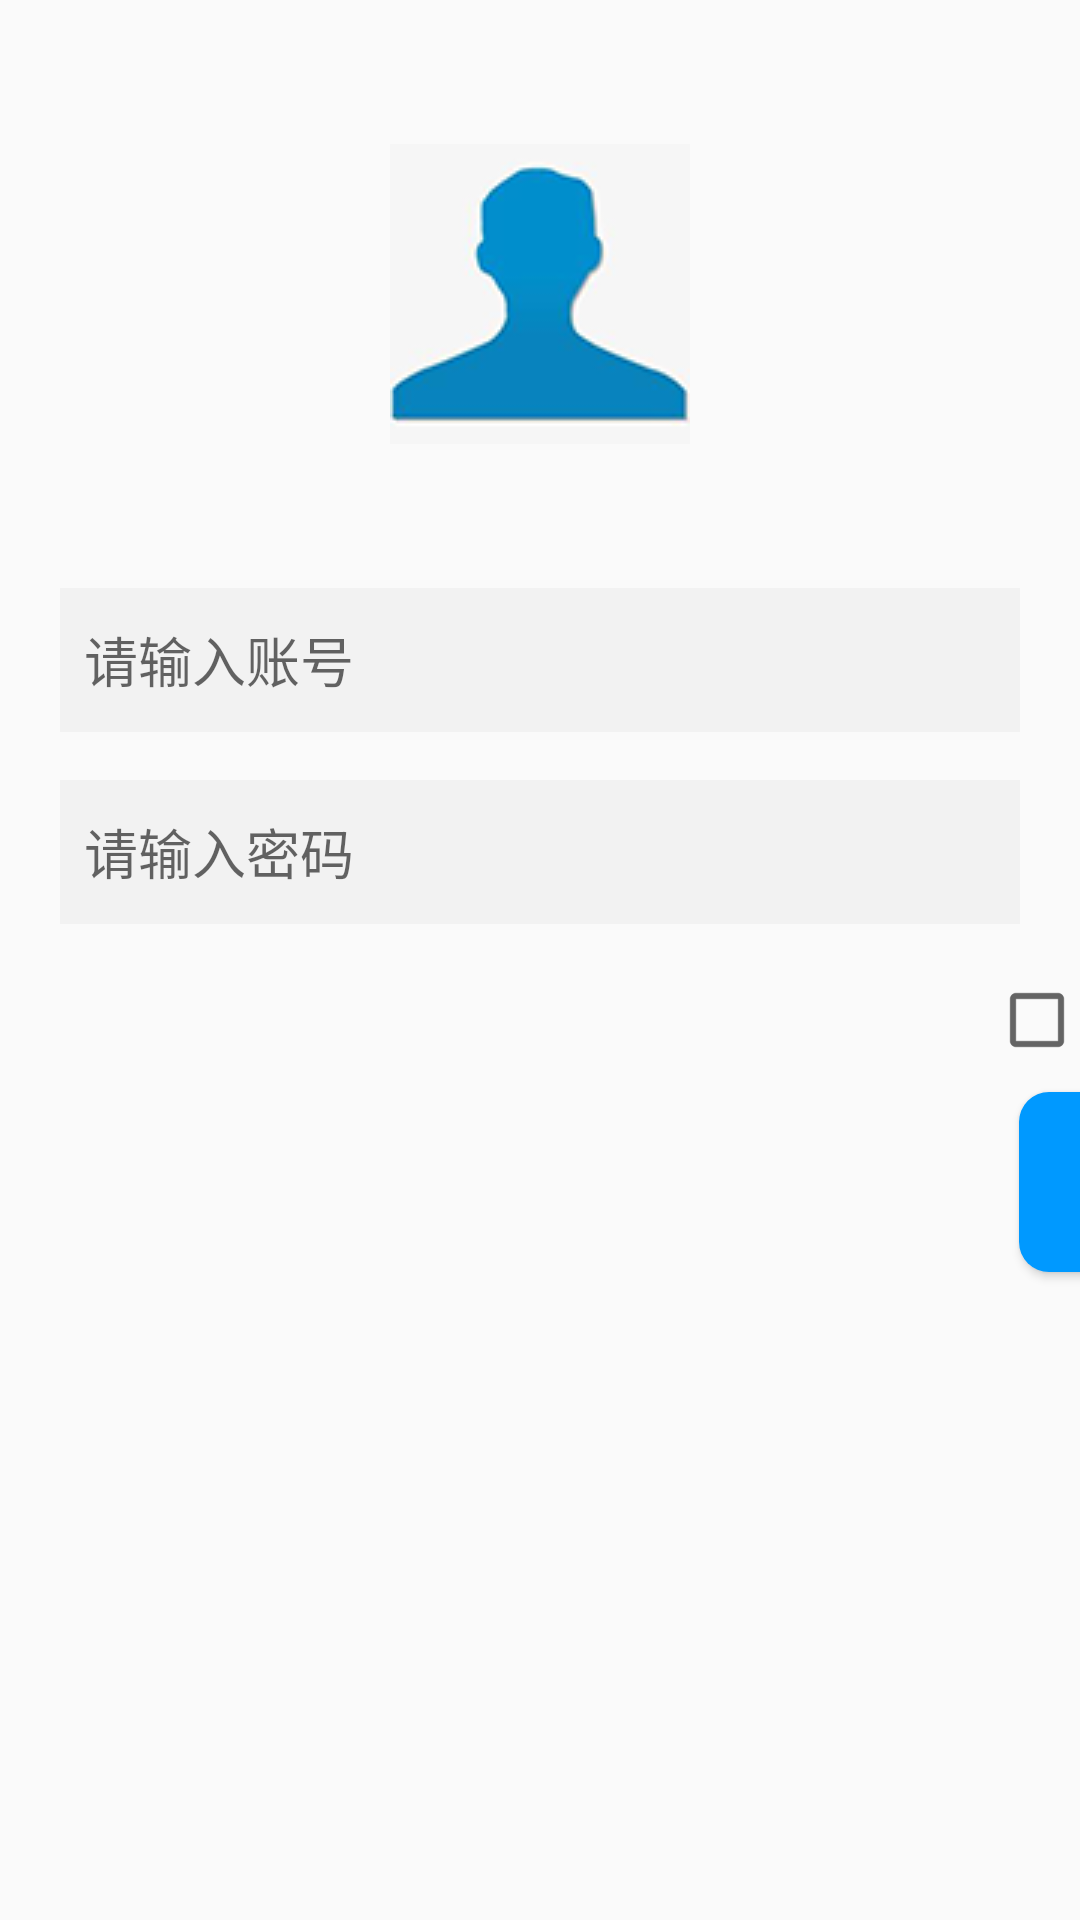

Write the Android layout XML for this screen, with the resource values it uses.
<!-- AndroidManifest.xml: application theme AppTheme -->
<!-- res/layout/activity_main.xml -->
<?xml version="1.0" encoding="utf-8"?>
<LinearLayout xmlns:android="http://schemas.android.com/apk/res/android"
    xmlns:tools="http://schemas.android.com/tools"
    android:id="@+id/activity_main"
    android:layout_width="match_parent"
    android:layout_height="match_parent"
    android:paddingBottom="@dimen/activity_vertical_margin"
    android:paddingLeft="@dimen/activity_horizontal_margin"
    android:paddingRight="@dimen/activity_horizontal_margin"
    android:paddingTop="@dimen/activity_vertical_margin"
    android:focusable="true"
    android:focusableInTouchMode="true"
    android:orientation="vertical">

    <ImageView
        android:id="@+id/login_avatar"
        android:layout_width="100dp"
        android:layout_height="100dp"
        android:src="@drawable/login"
        android:layout_gravity="center_horizontal"
        android:layout_marginTop="48dp"/>

    <EditText
        android:id="@+id/login_id"
        android:layout_width="320dp"
        android:layout_height="48dp"
        android:layout_gravity="center_horizontal"
        android:layout_marginTop="48dp"
        android:paddingLeft="8dp"
        android:background="@color/colorLoginEditText"
        android:hint="请输入账号"/>
    <EditText
        android:id="@+id/login_password"
        android:layout_width="320dp"
        android:layout_height="48dp"
        android:layout_gravity="center_horizontal"
        android:layout_marginTop="16dp"
        android:paddingLeft="8dp"
        android:background="@color/colorLoginEditText"
        android:hint="请输入密码"/>
    <LinearLayout
        android:layout_width="match_parent"
        android:layout_height="40dp"
        android:layout_marginTop="16dp">

        <CheckBox
            android:id="@+id/login_rememberpassword"
            android:layout_width="100dp"
            android:layout_height="32dp"
            android:layout_marginLeft="330dp"
            android:text="记住密码"/>
        <CheckBox
            android:id="@+id/login_autologin"
            android:layout_width="100dp"
            android:layout_height="32dp"
            android:layout_marginLeft="130dp"
            android:text="自动登录"
            android:layout_alignParentRight="true"/>
    </LinearLayout>

    <Button
        android:id="@+id/login_button"
        android:layout_width="320dp"
        android:layout_height="60dp"

        android:background="@drawable/loginbtnstye"
        android:text="登录"
        android:textSize="20dp"
        android:layout_marginLeft="340dp"
        android:textColor="@color/white"/>

</LinearLayout>
<!-- resources referenced by this layout -->
<resources>
  <color name="colorLoginEditText">#F2F2F2</color>
      F2F2F2
  <color name="white">#ffffff</color>
  <!-- drawable login: png bitmap (drawable-hdpi, 8434 bytes) -->
  <!-- drawable loginbtnstye (drawable) -->
  <?xml version="1.0" encoding="utf-8"?>
  <shape xmlns:android="http://schemas.android.com/apk/res/android" >
      //设置圆角
      <corners android:radius="10dp" />
      //设置button的颜色
      <solid android:color="@color/blue"/>
      //设置button的大小
      <size
          android:height="60dp"
          android:width="320dp" />
      //设置button的内边距
      <padding android:left="5dp"
          android:right="5dp"
          android:top="5dp"
          android:bottom="5dp"/>
  
  </shape>
  <style name="AppTheme" parent="Theme.AppCompat.Light.DarkActionBar">
          
          <item name="colorPrimary">@color/colorPrimary</item>
          <item name="colorPrimaryDark">@color/colorPrimaryDark</item>
          <item name="colorAccent">@color/colorAccent</item>
      </style>
  <color name="blue">#0099ff</color>
  <color name="colorPrimary">#3F51B5</color>
  <color name="colorPrimaryDark">#303F9F</color>
  <color name="colorAccent">#FF4081</color>
</resources>
